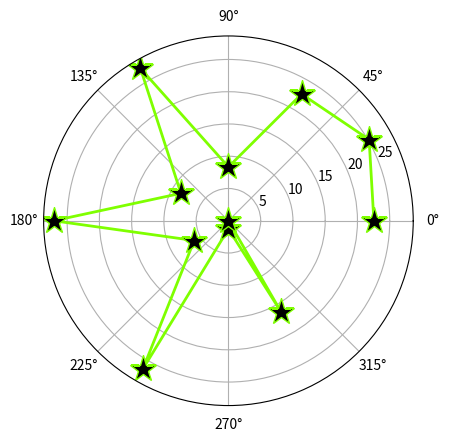

Write Python code to recreate this figure.
import numpy as np
import matplotlib.pyplot as plt

"""
函数功能： 在极坐标轴上绘制折线图
调用签名：plt.polar(theta, r)
theta：每个标记所在射线与极径的夹角
r：每个标记到原点的距离
"""

barSlices = 12

theta = np.linspace(0.0, 2*np.pi, barSlices, endpoint=False)  # 第四个参数代表不包含末尾值
r = 30*np.random.rand(barSlices)

plt.polar(theta, r,
          color="chartreuse",  # "表重用", chartreuse代表黄绿色
          linewidth=2,
          marker="*",
          mfc="k",  # Maybe, "mfc" means " marker's front color".
          ms=20)  # "ms" means "marker's size".

plt.show()

print(theta)
print(r)
